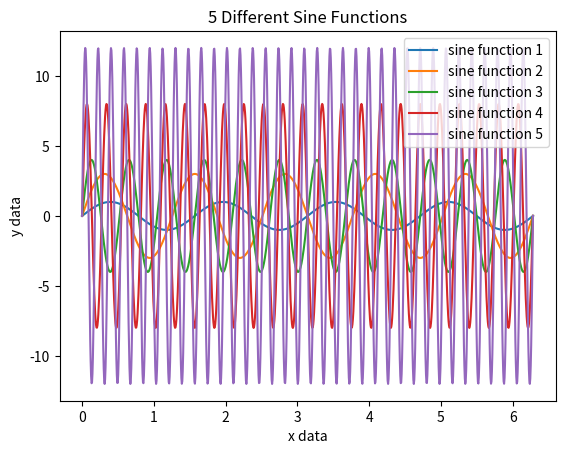
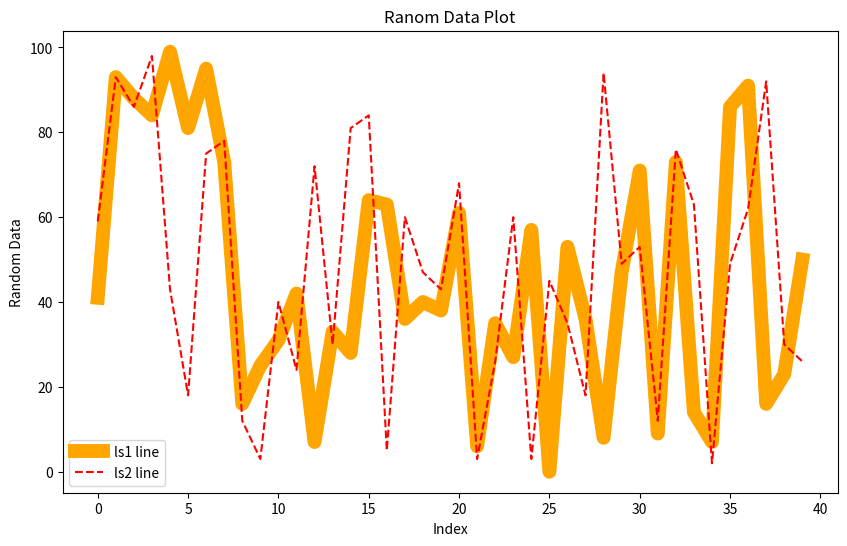

Python code for these plots, in order:
import numpy as np
import matplotlib.pyplot as plt


#Q1
def sine_wave(x, A, w):
    return A * np.sin(w * x)
x = np.linspace(0, 2 * np.pi, 1000)
A_arr = np.array([1, 3, 4, 8, 12])
w_arr = np.array([4, 5, 12, 23, 35])

for i, (A, w) in enumerate(zip(A_arr, w_arr), start=1):
    y = sine_wave(x, A, w)
    plt.plot(x, y, label = f"sine function {i}")

plt.xlabel("x data")
plt.ylabel("y data")
plt.title("5 Different Sine Functions")
plt.legend()
plt.show()

# Q2
ls1 = np.random.randint(0, 101, 40)
ls2 = np.random.randint(0, 101, 40)
x = np.arange(40)

plt.figure(figsize = (10, 6))
plt.plot(x, ls1, color = 'orange', linewidth = 10, label = "ls1 line")
plt.plot(x, ls2, color = 'red', linestyle = "--", label = "ls2 line")
plt.xlabel("Index")
plt.ylabel("Random Data")
plt.title("Ranom Data Plot")
plt.legend()
plt.show()